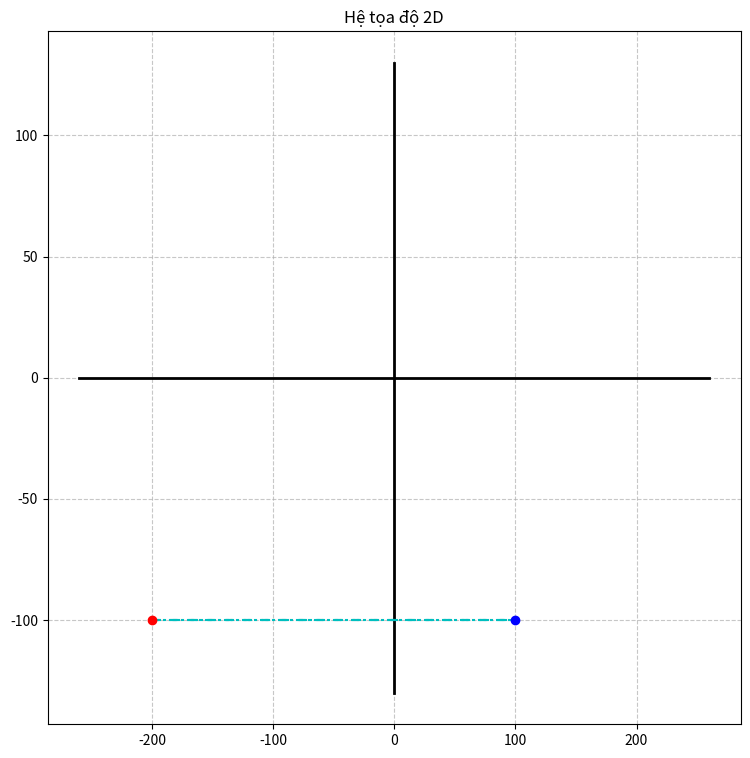

Generate this figure with matplotlib:
import matplotlib.pyplot as plt
# [redacted]
# [redacted]

#Vẽ nét đứt
def draw_net_dut(count0, count1, count0_max, count1_max, X, Y, x, y):
    if count0!=count0_max:
       plt.plot([X,x],[Y,y], linestyle='solid', color='c')
       count0+=1
    elif count1!=count1_max:
        plt.plot([X,x],[Y,y], linestyle='none')
        count1+=1
    else:
        count0=0
        count1=0
    return count0, count1

#Vẽ nét gạch 1 chấm
def draw_1_cham_gach(count0, count1, count2, count0_max, count1_max, count2_max, X, Y, x, y):
    if count0!=count0_max:
        plt.plot([X,x],[Y,y], linestyle='solid', color='c')
        count0+=1
    elif count1!=count1_max:
        plt.plot([X,x],[Y,y], linestyle='none')
        count1+=1
    elif count2!=count2_max:
        plt.plot([X,x],[Y,y], linestyle='solid', color='c')
        count2+=1
        if count2==count2_max:
            count1=0
    else:
        count0=0
        count1=0
        count2=0
    return count0, count1, count2

#Vẽ nét gạch 2 chấm
def draw_2_cham_gach(count0, count1, count2, count3, count0_max, count1_max, count2_max, count3_max, X, Y, x, y):
    if count0!=count0_max:
        plt.plot([X,x],[Y,y], linestyle='solid', color='c')
        count0+=1
    elif count1!=count1_max:
        plt.plot([X,x],[Y,y], linestyle='none')
        count1+=1
    elif count2!=count2_max:
        plt.plot([X,x],[Y,y], linestyle='solid', color='c')
        count2+=1
        if count3==count3_max and count2==count2_max:
            count1=0
    elif count3!=count3_max:
        plt.plot([X,x],[Y,y], linestyle='none')
        count3+=1
        if count3==count3_max:
            count2=0
    else:
        count0=0
        count1=0
        count2=0
        count3=0
    return count0, count1, count2, count3

#Hàm chính, nhập các giá trị độ dài tại đây (từ tọa độ 2 điểm ban đầu), tính toán vị trí để putpixel
def draw(x1,y1,x2,y2,choice):
    Dx = abs(x2 - x1)
    Dy = abs(y2 - y1)
    
    if choice==1:
        count0, count1 = 0 , 0
        count0_max, count1_max= 3 , 1 
    elif choice==2:
        count0, count1, count2 = 0 , 0 , 0
        count0_max, count1_max, count2_max= 7 , 3 , 1
    elif choice==3:
        count0, count1, count2, count3 = 0, 0, 0, 0
        count0_max, count1_max, count2_max, count3_max= 7 , 4 , 1, 2
    
    
    if(y1<y2):
        y_change=+1
    else:
        y_change=-1
    if(x1<x2):
        x_change=1
    else:
        x_change=-1
    
    x,y=x1,y1
    
    if (Dx>Dy):
        d  = 2*Dy -   Dx
        D1 = 2*Dy - 2*Dx
        D2 = 2*Dy
            
        while x != x2:
            X,Y=x,y
            if d > 0:
                d += D1
                y+=y_change
            else:
               d += D2
            x+=x_change
            #----___----
            if choice==1:
                count0, count1 = draw_net_dut(count0, count1,count0_max, count1_max, X, Y, x, y)
            elif choice==2:
                count0, count1, count2 = draw_1_cham_gach(count0, count1, count2, count0_max, count1_max, count2_max, X, Y, x, y)
            elif choice==3:
                count0, count1, count2, count3 = draw_2_cham_gach(count0, count1, count2, count3, count0_max, count1_max, count2_max, count3_max, X, Y, x, y)
            
    else:
        d  = 2*Dx -   Dy
        D1 = 2*Dx - 2*Dy
        D2 = 2*Dx
        
        while y!=y2:
            X,Y=x,y
            if d > 0:
                d += D1
                x+=x_change
            else:
                d+= D2
            y+=y_change
            if choice==0:
                plt.plot([X,x],[Y,y], linestyle='solid', color='c')
            elif choice==1:
                count0, count1 = draw_net_dut(count0, count1,count0_max, count1_max, X, Y, x, y)
            elif choice==2:
                count0, count1, count2 = draw_1_cham_gach(count0, count1, count2, count0_max, count1_max, count2_max, X, Y, x, y)
            elif choice==3:
                count0, count1, count2, count3 = draw_2_cham_gach(count0, count1, count2, count3, count0_max, count1_max, count2_max, count3_max, X, Y, x, y)
    if choice!=0:
        #Chấm 2 chấm tại điểm đầu và cuối
        plt.plot(x1,y1, marker='o', color='r')
        plt.plot(x2,y2, marker='o',color='b')            

#Hàm vẽ HCN
def draw_rect(x1,y1,x2,y2):
    if x1 > x2:
        swap_x, swap_y=x1, y1
        x1,y1=x2,y2
        x2,y2=swap_x,swap_y
    
    x,y=x1,y1
    print('here2')
    Dy=y1-y2
    
    while x!=x2:
        plt.plot([x,x],[y,y+Dy], linestyle='solid', color='b')
        plt.plot([x,x+1],[y,y], linestyle='solid', color='c')
        plt.plot([x,x+1],[y+Dy,y+Dy], linestyle='solid', color='c')
        x+=1
    plt.plot([x1,x1],[y,y+Dy], linestyle='solid', color='c')
    plt.plot([x2,x2],[y,y+Dy], linestyle='solid', color='c')
    
    
#Hàm trung chuyển giữa vẽ đường thẳng và chữ nhật
def Input_draw(x1,y1,x2,y2, choice):
    if choice < 4:
        draw(x1,y1,x2,y2,choice)
    elif choice == 4:
        print('here1')
        draw_rect(x1,y1,x2,y2)
           
def axis(ax, x1, y1, x2, y2):
    line = []

    dx = abs(x2 - x1)
    dy = abs(y2 - y1)

    if x1 < x2:
        xi = 1
    else:
        xi = -1

    if y1 < y2:
        yi = 1
    else:
        yi = -1

    x = x1
    y = y1

    line.append((x, y))

    if dx > dy:
        ai = (dy - dx) * 2
        bi = dy * 2
        d = bi - dx

        while x != x2:
            if d >= 0:
                x += xi
                y += yi
                d += ai
            else:
                d += bi
                x += xi

            line.append((x, y))
    else:
        ai = (dx - dy) * 2
        bi = dx * 2
        d = bi - dy

        while y != y2:
            if d >= 0:
                x += xi
                y += yi
                d += ai
            else:
                d += bi
                y += yi

            line.append((x, y))

    x_values, y_values = zip(*line)
    ax.plot(x_values, y_values, color='black', linestyle='-', linewidth=2)

# Thiết lập kích thước của hình vẽ
fig, ax = plt.subplots(figsize=(9, 9))
ax.set_box_aspect(aspect=1)


# Vẽ lưới
ax.grid(True, linestyle='--', alpha=0.7)


plt.grid(True)
plt.title('Hệ tọa độ 2D')

def get_user_input():
    x1, y1 = -200, -100
    x2, y2 = 100, -100
    return x1, y1, x2, y2
# Get user input
user_input = get_user_input()
axis_x=(max(abs(user_input[0]),abs(user_input[2])))
axis_y=(max(abs(user_input[1]),abs(user_input[3])))

axis_x_max, axis_x_min=min(-10,int(-1.3*axis_x)), max(10,int(1.3*axis_x))
axis_y_max, axis_y_min=min(-10,int(-1.3*axis_y)), max(10,int(1.3*axis_y))
axis(ax, axis_x_min, 0, axis_x_max, 0)  # Trục X
axis(ax, 0, axis_y_min, 0, axis_y_max)  # Trục Y

Input_draw(*user_input, 2)
    
plt.show()

